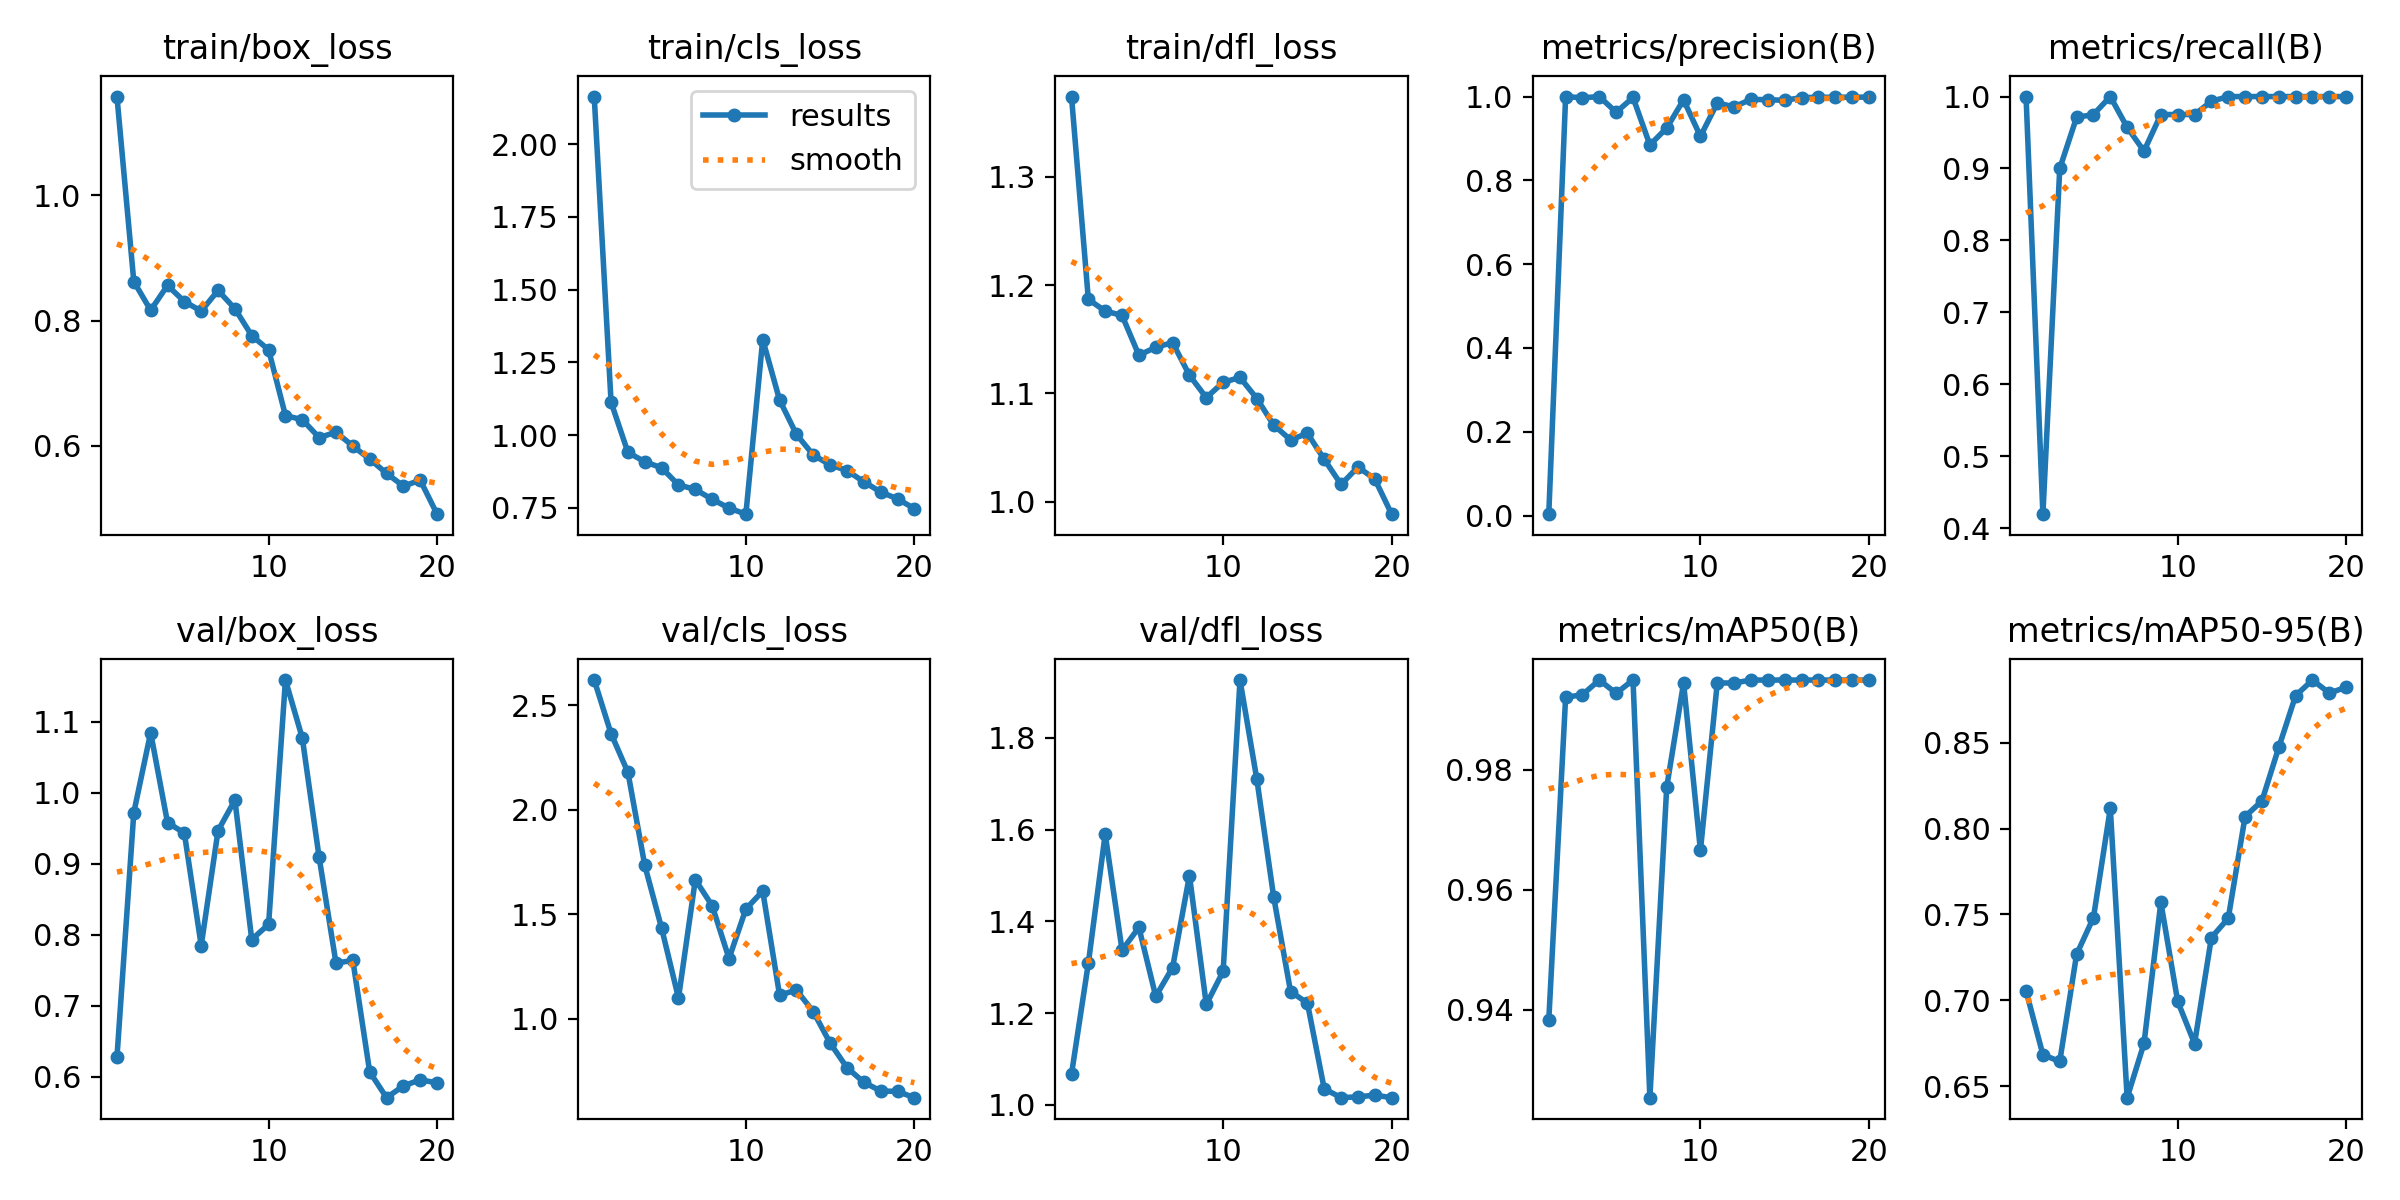

The file beside this chart, header and first rows:
epoch, time, train/box_loss, train/cls_loss, train/dfl_loss, metrics/precision(B), metrics/recall(B), metrics/mAP50(B), metrics/mAP50-95(B), val/box_loss, val/cls_loss, val/dfl_loss, lr/pg0, lr/pg1, lr/pg2
1, 51.47, 1.158, 2.164, 1.374, 0.00333, 1, 0.9382, 0.7055, 0.627, 2.621, 1.067, 0.00018, 0.00018, 0.00018
2, 96.65, 0.8624, 1.113, 1.187, 1, 0.4194, 0.9921, 0.6683, 0.9722, 2.364, 1.309, 0.0003612, 0.0003612, 0.0003612
3, 142, 0.8165, 0.9409, 1.176, 0.9969, 0.9, 0.9926, 0.6643, 1.085, 2.179, 1.59, 0.0005226, 0.0005226, 0.0005226
4, 187.4, 0.8561, 0.9088, 1.172, 1, 0.971, 0.995, 0.7267, 0.9581, 1.734, 1.337, 0.0006642, 0.0006642, 0.0006642
5, 232.7, 0.8304, 0.8877, 1.135, 0.9625, 0.975, 0.9928, 0.7481, 0.9434, 1.434, 1.387, 0.000786, 0.000786, 0.000786
6, 278, 0.8151, 0.8291, 1.143, 0.9978, 1, 0.995, 0.8117, 0.7847, 1.101, 1.236, 0.0008879, 0.0008879, 0.0008879
7, 324, 0.8481, 0.8137, 1.147, 0.8845, 0.9572, 0.9253, 0.6432, 0.9467, 1.666, 1.299, 0.0009701, 0.0009701, 0.0009701
8, 372.7, 0.819, 0.7797, 1.117, 0.9249, 0.9242, 0.9771, 0.6748, 0.9899, 1.541, 1.5, 0.001033, 0.001033, 0.001033
9, 422.4, 0.7759, 0.7495, 1.096, 0.9922, 0.975, 0.9945, 0.757, 0.7932, 1.289, 1.219, 0.001075, 0.001075, 0.001075
10, 468.1, 0.7533, 0.7286, 1.11, 0.9051, 0.975, 0.9666, 0.6993, 0.8147, 1.526, 1.291, 0.001098, 0.001098, 0.001098
11, 513, 0.6481, 1.329, 1.115, 0.9846, 0.975, 0.9945, 0.6747, 1.159, 1.612, 1.926, 0.00101, 0.00101, 0.00101
12, 558, 0.6415, 1.121, 1.095, 0.9755, 0.9934, 0.9945, 0.7365, 1.077, 1.114, 1.709, 0.000911, 0.000911, 0.000911
13, 602.6, 0.6129, 1.003, 1.071, 0.9934, 1, 0.995, 0.7477, 0.909, 1.138, 1.453, 0.000812, 0.000812, 0.000812
14, 647.6, 0.6215, 0.9319, 1.057, 0.9924, 1, 0.995, 0.807, 0.76, 1.035, 1.247, 0.000713, 0.000713, 0.000713
15, 692.1, 0.5993, 0.8981, 1.063, 0.9911, 1, 0.995, 0.8161, 0.7638, 0.8849, 1.222, 0.000614, 0.000614, 0.000614
16, 736.9, 0.5786, 0.8785, 1.039, 0.9975, 1, 0.995, 0.8473, 0.6067, 0.7673, 1.035, 0.000515, 0.000515, 0.000515
17, 782.3, 0.5557, 0.84, 1.016, 0.9982, 1, 0.995, 0.8775, 0.5703, 0.6976, 1.016, 0.000416, 0.000416, 0.000416
18, 828, 0.5353, 0.8049, 1.032, 0.9985, 1, 0.995, 0.8865, 0.5869, 0.6556, 1.017, 0.000317, 0.000317, 0.000317
19, 873, 0.5447, 0.7812, 1.021, 0.9985, 1, 0.995, 0.879, 0.5955, 0.6539, 1.021, 0.000218, 0.000218, 0.000218
20, 918, 0.4904, 0.7478, 0.9885, 0.9986, 1, 0.995, 0.8824, 0.5911, 0.6238, 1.015, 0.000119, 0.000119, 0.000119
